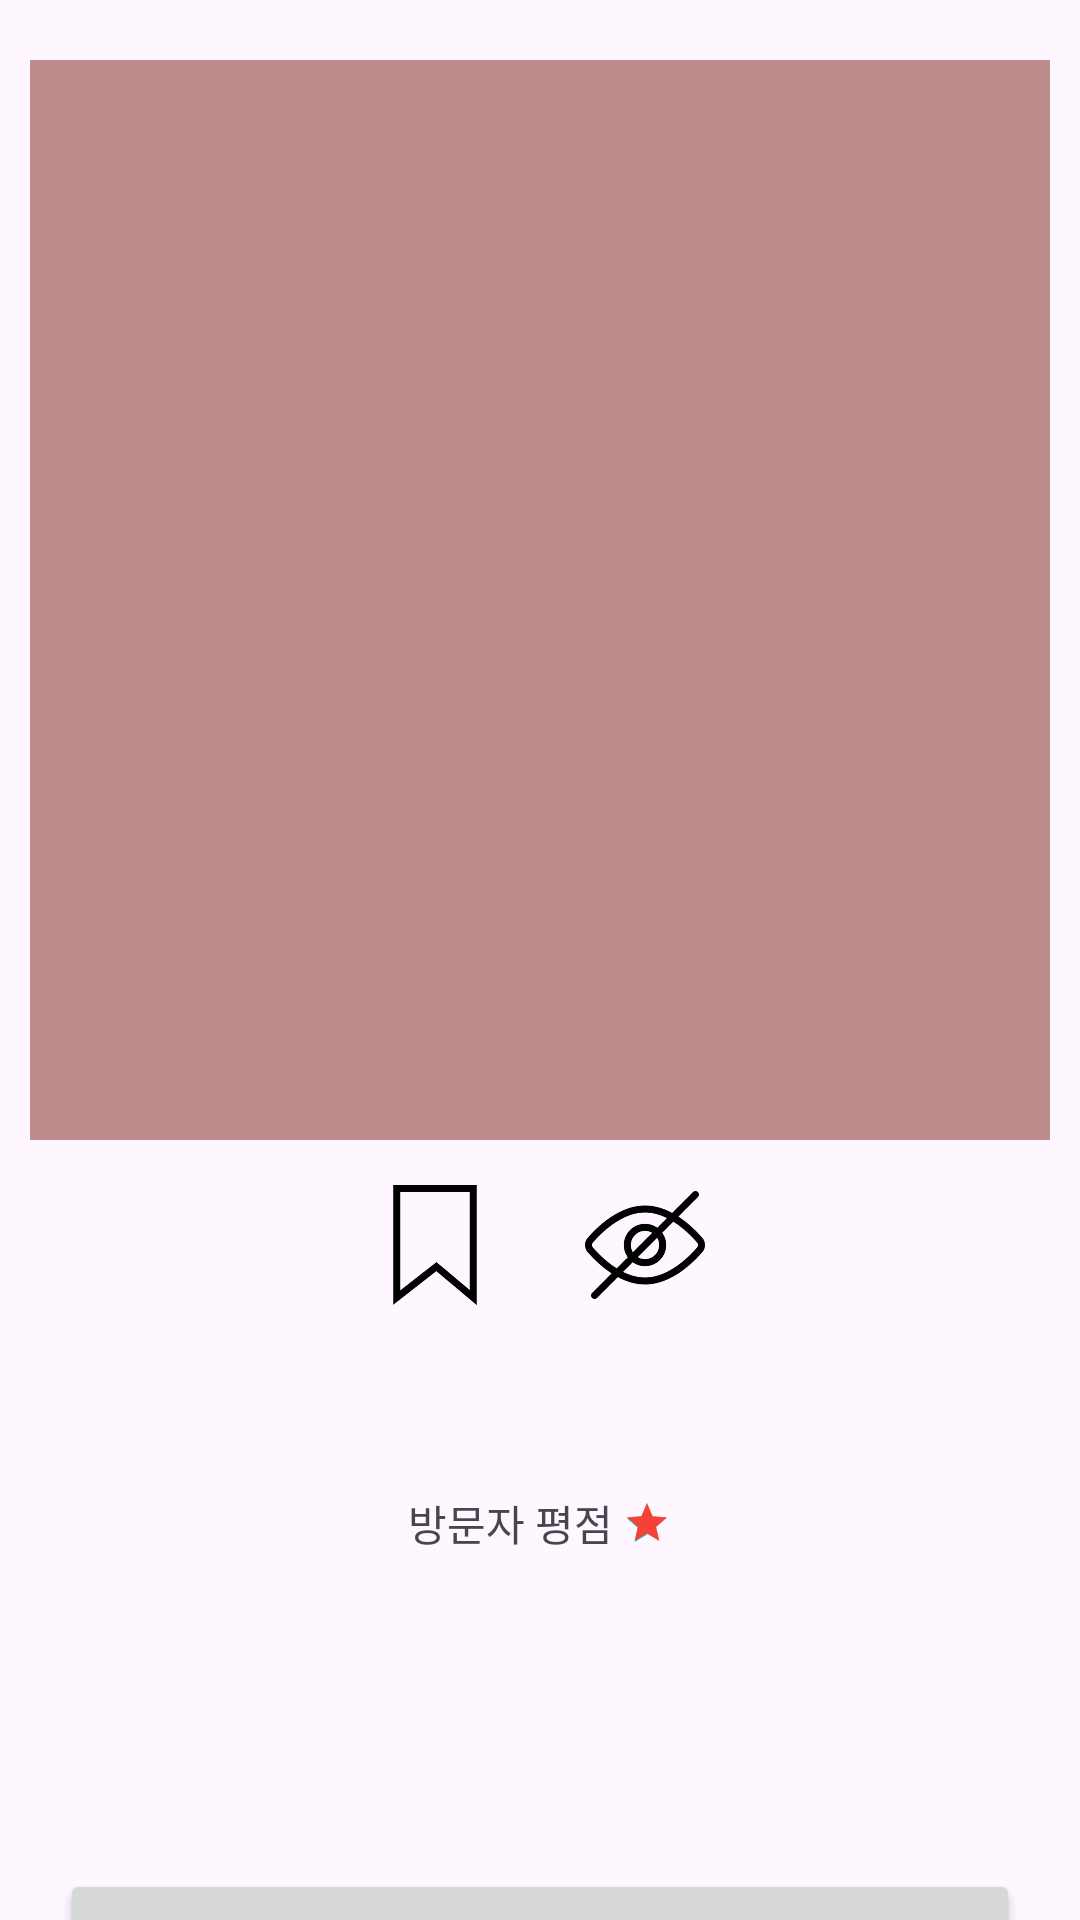

The Android layout XML behind this screen, and the referenced resources:
<!-- AndroidManifest.xml: application theme Theme.ZolP -->
<!-- res/layout/fragment_item_view.xml -->
<?xml version="1.0" encoding="utf-8"?>
<androidx.core.widget.NestedScrollView xmlns:android="http://schemas.android.com/apk/res/android"
    xmlns:app="http://schemas.android.com/apk/res-auto"
    xmlns:tools="http://schemas.android.com/tools"
    android:layout_width="match_parent"
    android:layout_height="match_parent"
    android:fillViewport="true">

    <androidx.constraintlayout.widget.ConstraintLayout
        android:id="@+id/list"
        android:layout_width="match_parent"
        android:layout_height="wrap_content">

        <ImageView
            android:id="@+id/image"
            android:layout_width="match_parent"
            android:layout_height="360dp"
            android:layout_marginTop="20dp"
            android:layout_marginStart="10dp"
            android:layout_marginEnd="10dp"
            android:background="#BC8C8C"
            android:scaleType="centerCrop"
            app:layout_constraintEnd_toEndOf="parent"
            app:layout_constraintStart_toStartOf="parent"
            app:layout_constraintTop_toTopOf="parent" />

        <LinearLayout
            android:id="@+id/options"
            android:layout_width="match_parent"
            android:layout_height="wrap_content"
            android:gravity="center"
            android:orientation="horizontal"
            app:layout_constraintEnd_toEndOf="parent"
            app:layout_constraintStart_toStartOf="parent"
            app:layout_constraintTop_toBottomOf="@+id/image">

            <Button
                android:id="@+id/favorites"
                android:layout_width="40dp"
                android:layout_height="40dp"
                android:layout_margin="15dp"
                android:background="@drawable/bookmark_before" />

            <Button
                android:id="@+id/rejection"
                android:layout_width="40dp"
                android:layout_height="40dp"
                android:layout_margin="15dp"
                android:background="@drawable/rejection" />
        </LinearLayout>

        <LinearLayout
            android:id="@+id/linearLayout2"
            android:layout_width="match_parent"
            android:layout_height="wrap_content"
            android:orientation="vertical"
            android:paddingStart="20dp"
            android:paddingTop="5dp"
            android:paddingEnd="20dp"
            android:paddingBottom="15dp"
            app:layout_constraintEnd_toEndOf="parent"
            app:layout_constraintStart_toStartOf="parent"
            app:layout_constraintTop_toBottomOf="@+id/options">

            <TextView
                android:id="@+id/name"
                android:layout_width="match_parent"
                android:layout_height="wrap_content"
                android:layout_marginBottom="5dp"
                android:gravity="center"
                android:textSize="28sp" />

            <LinearLayout
                android:layout_width="match_parent"
                android:layout_height="wrap_content"
                android:layout_marginBottom="10dp"
                android:gravity="center"
                android:orientation="horizontal">

                <TextView
                    android:id="@+id/textView6"
                    android:layout_width="wrap_content"
                    android:layout_height="wrap_content"
                    android:text="방문자 평점 " />

                <RatingBar
                    style="@style/Widget.AppCompat.RatingBar.Small"
                    android:layout_width="wrap_content"
                    android:layout_height="wrap_content"
                    android:isIndicator="true"
                    android:numStars="1"
                    android:progressTint="#F44336"
                    android:rating="1" />

                <TextView
                    android:id="@+id/visitor_rating"
                    android:layout_width="wrap_content"
                    android:layout_height="wrap_content" />
            </LinearLayout>

            <TextView
                android:id="@+id/keyword"
                android:layout_width="match_parent"
                android:layout_height="wrap_content"
                android:layout_marginBottom="10dp"
                android:textSize="16sp" />

            <TextView
                android:id="@+id/location"
                android:layout_width="match_parent"
                android:layout_height="wrap_content"
                android:layout_marginBottom="10dp"
                android:textSize="16sp" />

            <TextView
                android:id="@+id/phone_number"
                android:layout_width="match_parent"
                android:layout_height="wrap_content"
                android:layout_marginBottom="10dp"
                android:textSize="16sp" />

            <Button
                android:id="@+id/button"
                android:layout_width="match_parent"
                android:layout_height="wrap_content"
                android:text="상세보기" />

            <LinearLayout
                android:layout_width="match_parent"
                android:layout_height="match_parent"
                android:orientation="horizontal">

                <Button
                    android:id="@+id/car_router"
                    android:layout_width="0dp"
                    android:layout_height="wrap_content"
                    android:layout_marginEnd="4dp"
                    android:layout_weight="1"
                    android:text="차량 경로" />

                <Button
                    android:id="@+id/transit_router"
                    android:layout_width="0dp"
                    android:layout_height="wrap_content"
                    android:layout_weight="1"
                    android:text="대중교통 경로" />
            </LinearLayout>

        </LinearLayout>

    </androidx.constraintlayout.widget.ConstraintLayout>
</androidx.core.widget.NestedScrollView>
<!-- resources referenced by this layout -->
<resources>
  <!-- drawable bookmark_before: png bitmap (drawable-v24, 3875 bytes) -->
  <!-- drawable rejection: png bitmap (drawable-v24, 6885 bytes) -->
  <style name="Theme.ZolP" parent="Theme.Material3.DayNight.NoActionBar">
          
          <item name="colorPrimary">#B86161</item>
          <item name="colorPrimaryVariant">@color/purple_700</item>
          <item name="colorOnPrimary">@color/white</item>
          
          <item name="colorSecondary">@color/teal_200</item>
          <item name="colorSecondaryVariant">@color/teal_700</item>
          <item name="colorOnSecondary">@color/black</item>
          
          <item name="android:statusBarColor">?attr/colorPrimaryVariant</item>
          
  
      </style>
  <!-- not gathered from this repository: default colours our renderer supplied (Android Studio template values) -->
  <color name="purple_700">#FF3700B3</color>
  <color name="teal_200">#FF03DAC5</color>
  <color name="teal_700">#FF018786</color>
  <color name="black">#FF000000</color>
  <color name="white">#FFFFFFFF</color>
</resources>
